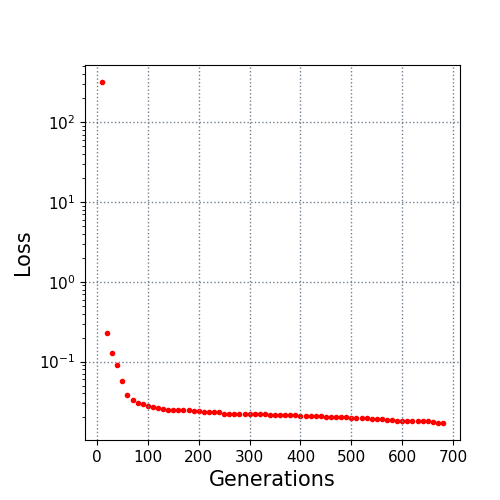

Source data for this figure (header and first rows):
10.0, 319.176045
20.0, 0.231
30.0, 0.1286
40.0, 0.09039
50.0, 0.05658
60.0, 0.03854
70.0, 0.03321
80.0, 0.03
90.0, 0.02915
100.0, 0.02751
110.0, 0.02689
120.0, 0.02592
130.0, 0.02536
140.0, 0.02505
150.0, 0.02478
160.0, 0.02478
170.0, 0.02478
180.0, 0.02467
190.0, 0.02419
200.0, 0.02419
210.0, 0.02323
220.0, 0.02323
230.0, 0.02323
240.0, 0.02309
250.0, 0.02238
260.0, 0.02233
270.0, 0.02233
280.0, 0.02233
290.0, 0.02233
300.0, 0.02204
310.0, 0.02204
320.0, 0.02204
330.0, 0.02204
340.0, 0.02154
350.0, 0.02154
360.0, 0.02154
370.0, 0.02154
380.0, 0.02124
390.0, 0.02124
400.0, 0.02109
410.0, 0.02109
420.0, 0.02109
430.0, 0.02109
440.0, 0.02109
450.0, 0.02019
460.0, 0.02019
470.0, 0.02019
480.0, 0.02019
490.0, 0.02017
500.0, 0.0198
510.0, 0.01976
520.0, 0.01976
530.0, 0.01966
540.0, 0.0192
550.0, 0.01915
560.0, 0.01912
570.0, 0.01847
580.0, 0.0184
590.0, 0.01828
600.0, 0.01828
610.0, 0.01828
... 7 more rows
